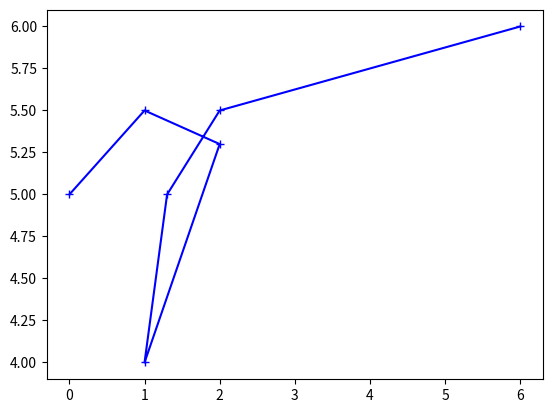

Generate this figure with matplotlib:
import numpy as np
import matplotlib.pyplot as plt


x = np.array((0.0, 1.0, 2.0, 1.0, 1.3, 2.0, 6.0))
y = np.array((5.0, 5.5, 5.3, 4.0, 5.0, 5.5, 6.0))

p = np.transpose(np.concatenate((x, y)).reshape((2, 7)))


x1 = np.array((0.0, 1.0, 2.0, 1.0, 1.3, 2.0, 3.0, 4.0, 5.0, 3.0, 2.0))
y1 = np.array((5.0, 5.5, 5.3, 4.0, 5.0, 5.5, 5.5, 4.0, 5.0, 4.7, 4.0))

p1 = np.transpose(np.concatenate((x1, y1)).reshape((2, 11)))

p2 = np.random.rand(1000, 2)



if __name__ == '__main__':

    plt.plot(p[:, 0], p[:, 1], 'b+-', label='Surfacepoints')
    plt.show()